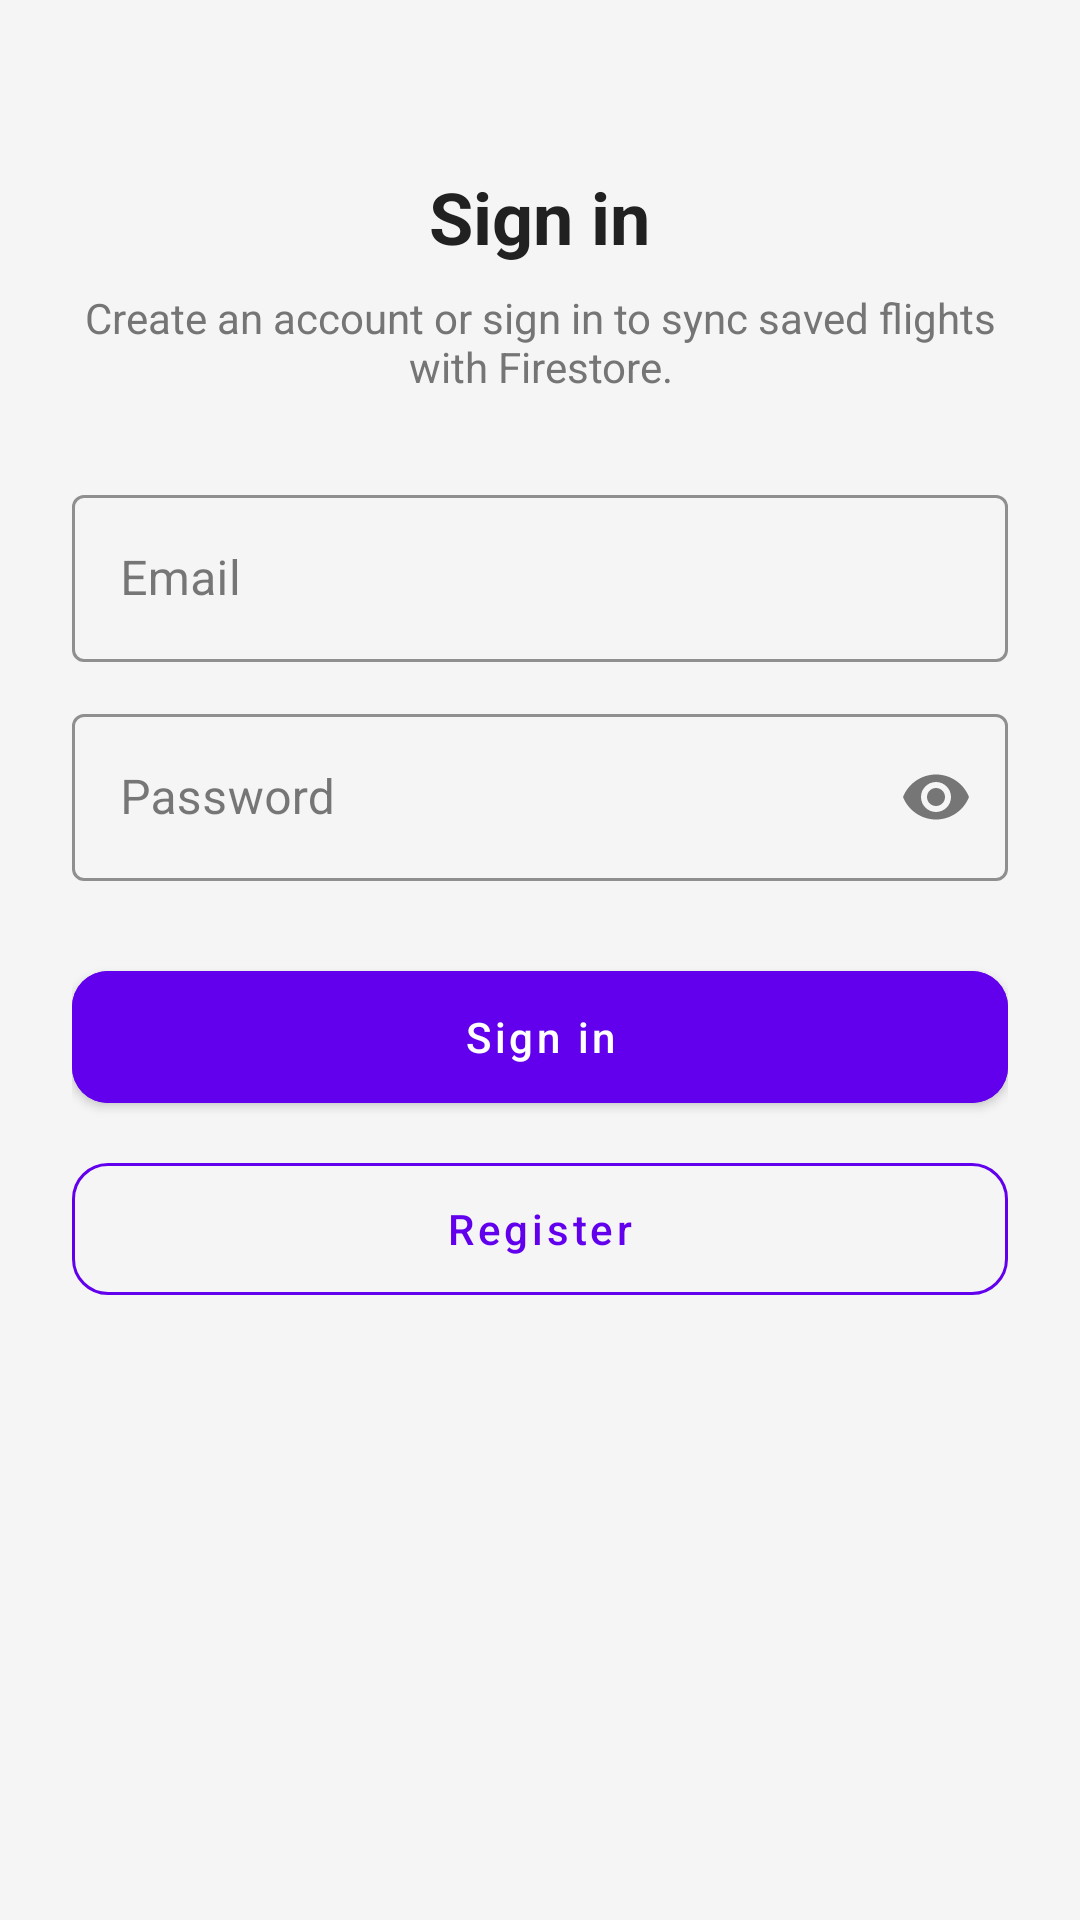

This screen was rendered from an Android layout file. Write that file and the resources it references.
<!-- AndroidManifest.xml: activity theme Theme.FlightSearchApp -->
<!-- res/layout/activity_auth.xml -->
<?xml version="1.0" encoding="utf-8"?>
<ScrollView xmlns:android="http://schemas.android.com/apk/res/android"
    xmlns:app="http://schemas.android.com/apk/res-auto"
    android:layout_width="match_parent"
    android:layout_height="match_parent"
    android:fillViewport="true"
    android:background="?android:colorBackground">

    <LinearLayout
        android:layout_width="match_parent"
        android:layout_height="wrap_content"
        android:orientation="vertical"
        android:padding="24dp"
        android:gravity="center_horizontal">

        <TextView
            android:layout_width="wrap_content"
            android:layout_height="wrap_content"
            android:text="@string/auth_title"
            android:textSize="24sp"
            android:textStyle="bold"
            android:textColor="?android:textColorPrimary"
            android:layout_marginTop="32dp"
            android:layout_marginBottom="8dp" />

        <TextView
            android:layout_width="wrap_content"
            android:layout_height="wrap_content"
            android:text="@string/auth_subtitle"
            android:textSize="14sp"
            android:textColor="?android:textColorSecondary"
            android:gravity="center"
            android:layout_marginBottom="28dp" />

        <com.google.android.material.textfield.TextInputLayout
            android:layout_width="match_parent"
            android:layout_height="wrap_content"
            android:hint="@string/auth_email"
            style="@style/Widget.MaterialComponents.TextInputLayout.OutlinedBox"
            app:boxStrokeColor="@color/primary_color">

            <com.google.android.material.textfield.TextInputEditText
                android:id="@+id/editAuthEmail"
                android:layout_width="match_parent"
                android:layout_height="wrap_content"
                android:inputType="textEmailAddress"
                android:autofillHints="emailAddress" />
        </com.google.android.material.textfield.TextInputLayout>

        <com.google.android.material.textfield.TextInputLayout
            android:layout_width="match_parent"
            android:layout_height="wrap_content"
            android:layout_marginTop="12dp"
            android:hint="@string/auth_password"
            style="@style/Widget.MaterialComponents.TextInputLayout.OutlinedBox"
            app:boxStrokeColor="@color/primary_color"
            app:endIconMode="password_toggle">

            <com.google.android.material.textfield.TextInputEditText
                android:id="@+id/editAuthPassword"
                android:layout_width="match_parent"
                android:layout_height="wrap_content"
                android:inputType="textPassword"
                android:autofillHints="password" />
        </com.google.android.material.textfield.TextInputLayout>

        <com.google.android.material.button.MaterialButton
            android:id="@+id/buttonSignIn"
            android:layout_width="match_parent"
            android:layout_height="56dp"
            android:layout_marginTop="24dp"
            android:text="@string/auth_sign_in"
            android:textAllCaps="false"
            app:cornerRadius="12dp"
            android:backgroundTint="@color/primary_color" />

        <com.google.android.material.button.MaterialButton
            android:id="@+id/buttonRegister"
            android:layout_width="match_parent"
            android:layout_height="56dp"
            android:layout_marginTop="8dp"
            android:text="@string/auth_register"
            android:textAllCaps="false"
            style="@style/Widget.MaterialComponents.Button.OutlinedButton"
            app:cornerRadius="12dp"
            app:strokeColor="@color/primary_color" />
    </LinearLayout>
</ScrollView>
<!-- resources referenced by this layout -->
<resources>
  <color name="primary_color">#6200EE</color>
  <string name="auth_email">Email</string>
  <string name="auth_password">Password</string>
  <string name="auth_register">Register</string>
  <string name="auth_sign_in">Sign in</string>
  <string name="auth_subtitle">Create an account or sign in to sync saved flights with Firestore.</string>
  <string name="auth_title">Sign in</string>
  <style name="Widget.MaterialComponents.TextInputLayout.OutlinedBox" parent="">
          <item name="boxStrokeColor">@color/primary_color</item>
          <item name="hintTextColor">@color/dark_text_secondary</item>
          <item name="android:textColorHint">@color/dark_text_hint</item>
      </style>
  <style name="Theme.FlightSearchApp" parent="Theme.MaterialComponents.DayNight.NoActionBar">
          <item name="colorPrimary">@color/primary_color</item>
          <item name="colorPrimaryVariant">@color/primary_light</item>
          <item name="colorOnPrimary">@color/white</item>
          <item name="colorSecondary">@color/accent_color</item>
          <item name="colorSecondaryVariant">@color/primary_dark</item>
          <item name="colorOnSecondary">@color/black</item>
          <item name="android:colorBackground">@color/light_background</item>
          <item name="colorSurface">@color/light_surface</item>
          <item name="colorOnBackground">@color/light_text_primary</item>
          <item name="colorOnSurface">@color/light_text_primary</item>
          <item name="cardViewStyle">@style/CardView.Light</item>
          <item name="colorError">@color/error_color</item>
          <item name="colorOnError">@color/white</item>
          <item name="android:statusBarColor">@color/primary_color</item>
          <item name="android:windowLightStatusBar">false</item>
          <item name="android:navigationBarColor">@color/primary_color</item>
          <item name="android:textColorPrimary">@color/light_text_primary</item>
          <item name="android:textColorSecondary">@color/light_text_secondary</item>
          <item name="android:textColorHint">@color/light_text_hint</item>
          <item name="materialButtonStyle">@style/Widget.MaterialComponents.Button</item>
          <item name="textInputStyle">@style/Widget.MaterialComponents.TextInputLayout.OutlinedBox</item>
          <item name="cardBackground">@color/light_card</item>
          <item name="textPrimary">@color/light_text_primary</item>
          <item name="textSecondary">@color/light_text_secondary</item>
      </style>
  <color name="dark_text_secondary">#B0B0B0</color>
  <color name="dark_text_hint">#808080</color>
  <color name="primary_light">#9B6EFF</color>
  <color name="white">#FFFFFF</color>
  <color name="accent_color">#03DAC5</color>
  <color name="primary_dark">#3700B3</color>
  <color name="black">#000000</color>
  <color name="light_background">#F5F5F5</color>
  <color name="light_surface">#FFFFFF</color>
  <color name="light_text_primary">#212121</color>
  <style name="CardView.Light" parent="Widget.MaterialComponents.CardView">
          <item name="cardBackgroundColor">@color/light_card</item>
          <item name="cardElevation">4dp</item>
      </style>
  <color name="error_color">#B00020</color>
  <color name="light_text_secondary">#757575</color>
  <color name="light_text_hint">#9E9E9E</color>
  <color name="light_card">#FFFFFF</color>
</resources>
